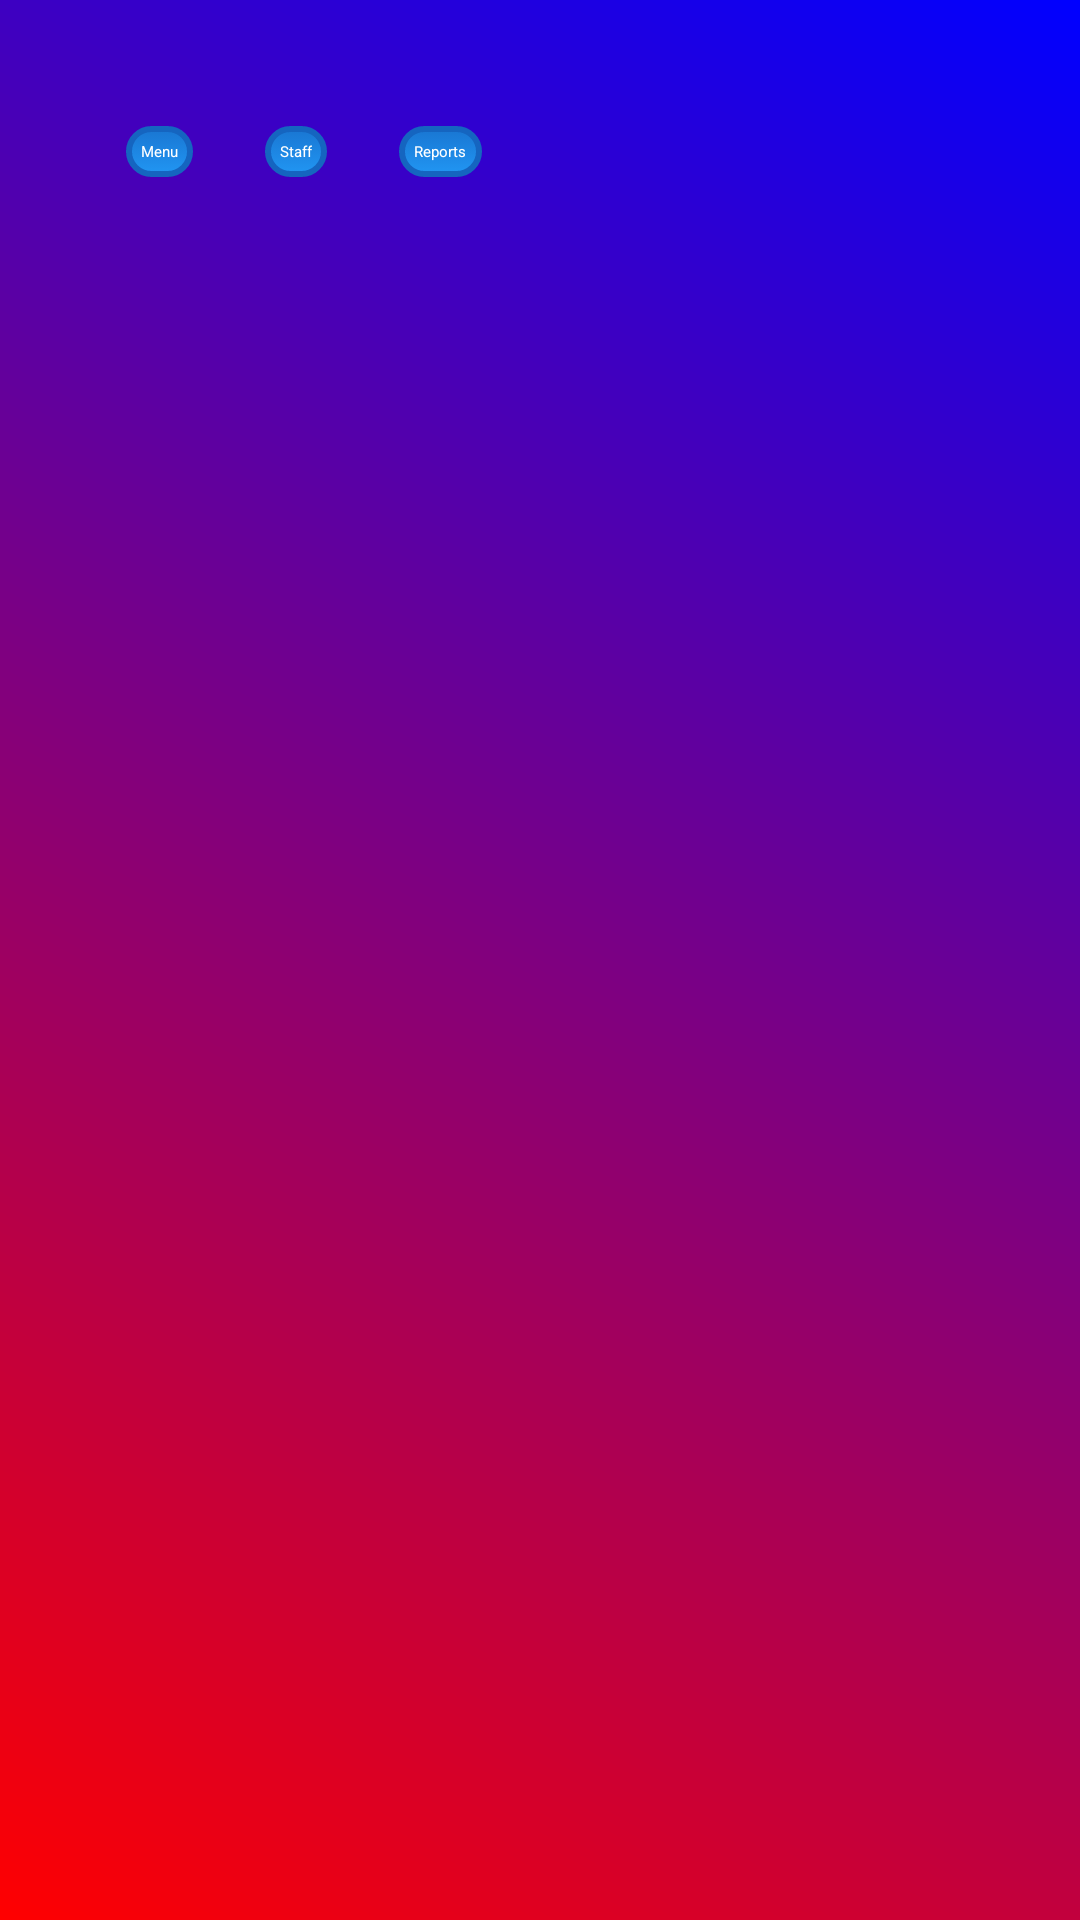

Write the Android layout XML for this screen, with the resource values it uses.
<!-- AndroidManifest.xml: application theme Theme.RestaurantApp -->
<!-- res/layout/activity_admin_dashboard.xml -->
<LinearLayout xmlns:android="http://schemas.android.com/apk/res/android"
    android:layout_width="match_parent"
    android:layout_height="match_parent"
    android:orientation="vertical"
    android:padding="10dp"
    android:background="@drawable/layout_background">

    <LinearLayout
        android:orientation="horizontal"
        android:layout_width="match_parent"
        android:layout_margin="10dp"
        android:padding="10dp"
        android:layout_height="wrap_content">

        <Button
            android:id="@+id/btnManageMenu"
            android:layout_width="wrap_content"
            android:layout_height="wrap_content"
            android:text="Menu"
            android:layout_margin="12dp"
            android:padding="5dp"
            android:textColor="@android:color/white"
            android:background="@drawable/button_background" />

        <Button
            android:id="@+id/btnManageStaff"
            android:layout_width="wrap_content"
            android:layout_height="wrap_content"
            android:text="Staff"
            android:layout_margin="12dp"
            android:padding="5dp"
            android:textColor="@android:color/white"
            android:background="@drawable/button_background" />

        <Button
            android:id="@+id/btnViewReports"
            android:layout_width="wrap_content"
            android:layout_height="wrap_content"
            android:text="Reports"
            android:layout_margin="12dp"
            android:padding="5dp"
            android:textColor="@android:color/white"
            android:background="@drawable/button_background" />
    </LinearLayout>

    <FrameLayout
        android:id="@+id/FL"
        android:layout_width="wrap_content"
        android:layout_height="wrap_content"/>
</LinearLayout>
<!-- resources referenced by this layout -->
<resources>
  <!-- drawable button_background (drawable) -->
  <?xml version="1.0" encoding="utf-8"?>
  <selector xmlns:android="http://schemas.android.com/apk/res/android">
      
      <item android:state_pressed="true">
          <shape android:shape="rectangle">
              <solid android:color="@color/button_pressed_color" />
              <corners android:radius="12dp" />
          </shape>
      </item>
  
      
      <item>
          <shape android:shape="rectangle">
              <gradient
                  android:angle="90"
                  android:startColor="@color/button_default_color"
                  android:endColor="@color/button_gradient_end_color" />
              <corners android:radius="12dp" />
              <stroke android:width="2dp" android:color="@color/button_border_color" />
          </shape>
      </item>
  </selector>
  <!-- drawable layout_background (drawable) -->
  <shape xmlns:android="http://schemas.android.com/apk/res/android">
      <gradient
          android:startColor="#FF0000"
          android:endColor="#0000FF"
          android:angle="45" />
  </shape>
  <color name="button_pressed_color">#1976D2</color>
  <color name="button_default_color">#2196F3</color>
  <color name="button_gradient_end_color">#1976D2</color>
  <color name="button_border_color">#1565C0</color>
</resources>
